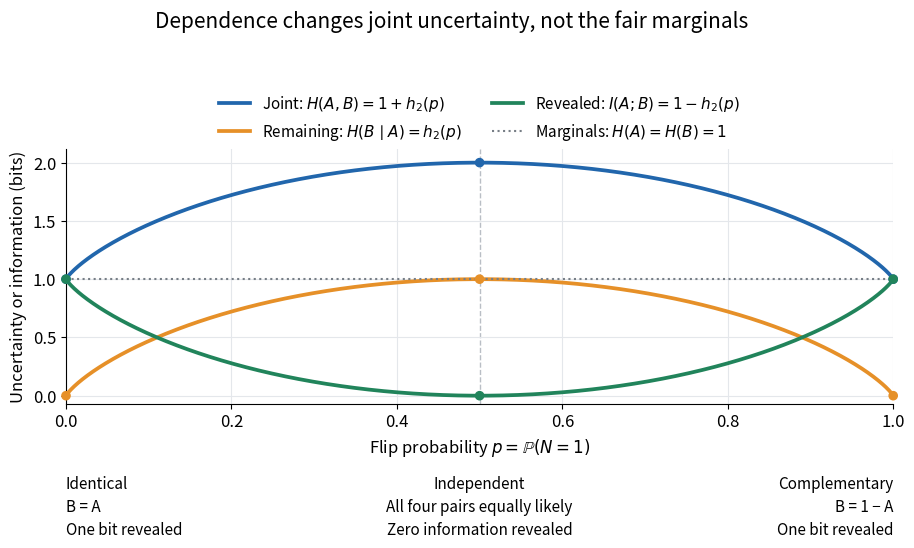

The script that saved this image: (Note: this script raises an exception after producing the figure.)
"""Plot exact entropy and information curves for B = A xor N.

Tested with Python 3.14, matplotlib 3.10.7 and numpy 2.3.5.
Run from _media; the output is written to the current directory.
"""

from pathlib import Path

import matplotlib.pyplot as plt
import numpy as np


def main():
    p = np.linspace(0, 1, 1001)
    h = np.zeros_like(p)
    inner = (p > 0) & (p < 1)
    q = p[inner]
    h[inner] = -q * np.log2(q) - (1 - q) * np.log2(1 - q)
    plt.rcParams.update({"font.size": 12, "figure.facecolor": "white"})
    fig, ax = plt.subplots(figsize=(9.4, 5.8))
    fig.suptitle("Dependence changes joint uncertainty, not the fair marginals", fontsize=15, y=0.97)
    ax.plot(p, 1 + h, color="#2166ac", lw=2.7, label=r"Joint: $H(A,B)=1+h_2(p)$")
    ax.plot(p, h, color="#e69028", lw=2.7, label=r"Remaining: $H(B\mid A)=h_2(p)$")
    ax.plot(p, 1 - h, color="#21845b", lw=2.7, label=r"Revealed: $I(A;B)=1-h_2(p)$")
    ax.axhline(1, color="#777e86", linestyle=":", lw=1.5, label=r"Marginals: $H(A)=H(B)=1$")
    ax.axvline(0.5, color="#b9bec5", linestyle="--", lw=1, zorder=0)
    for x in [0, 0.5, 1]:
        entropy = 1 if x == 0.5 else 0
        ax.scatter([x] * 3, [1 + entropy, entropy, 1 - entropy], c=["#2166ac", "#e69028", "#21845b"], s=35, zorder=4, clip_on=False)
    ax.set(xlim=(0, 1), ylim=(-0.07, 2.12), xlabel=r"Flip probability $p=\mathbb{P}(N=1)$", ylabel="Uncertainty or information (bits)")
    ax.set_xticks(np.linspace(0, 1, 6))
    ax.set_yticks(np.linspace(0, 2, 5))
    ax.grid(color="#e4e7eb", lw=0.8)
    ax.spines[["top", "right"]].set_visible(False)
    ax.legend(loc="upper center", bbox_to_anchor=(0.5, 1.27), ncol=2, frameon=False, fontsize=11)
    for x, text, align in [(0, "Identical\nB = A\nOne bit revealed", "left"), (0.5, "Independent\nAll four pairs equally likely\nZero information revealed", "center"), (1, "Complementary\nB = 1 − A\nOne bit revealed", "right")]:
        ax.text(x, -0.28, text, ha=align, va="top", transform=ax.transAxes, fontsize=11, linespacing=1.45)
    fig.subplots_adjust(left=0.09, right=0.97, bottom=0.29, top=0.73)
    fig.savefig(Path.cwd() / (Path(__file__).stem + ".png"), dpi=100, facecolor="white", transparent=False)
    plt.close(fig)


if __name__ == "__main__":
    main()
